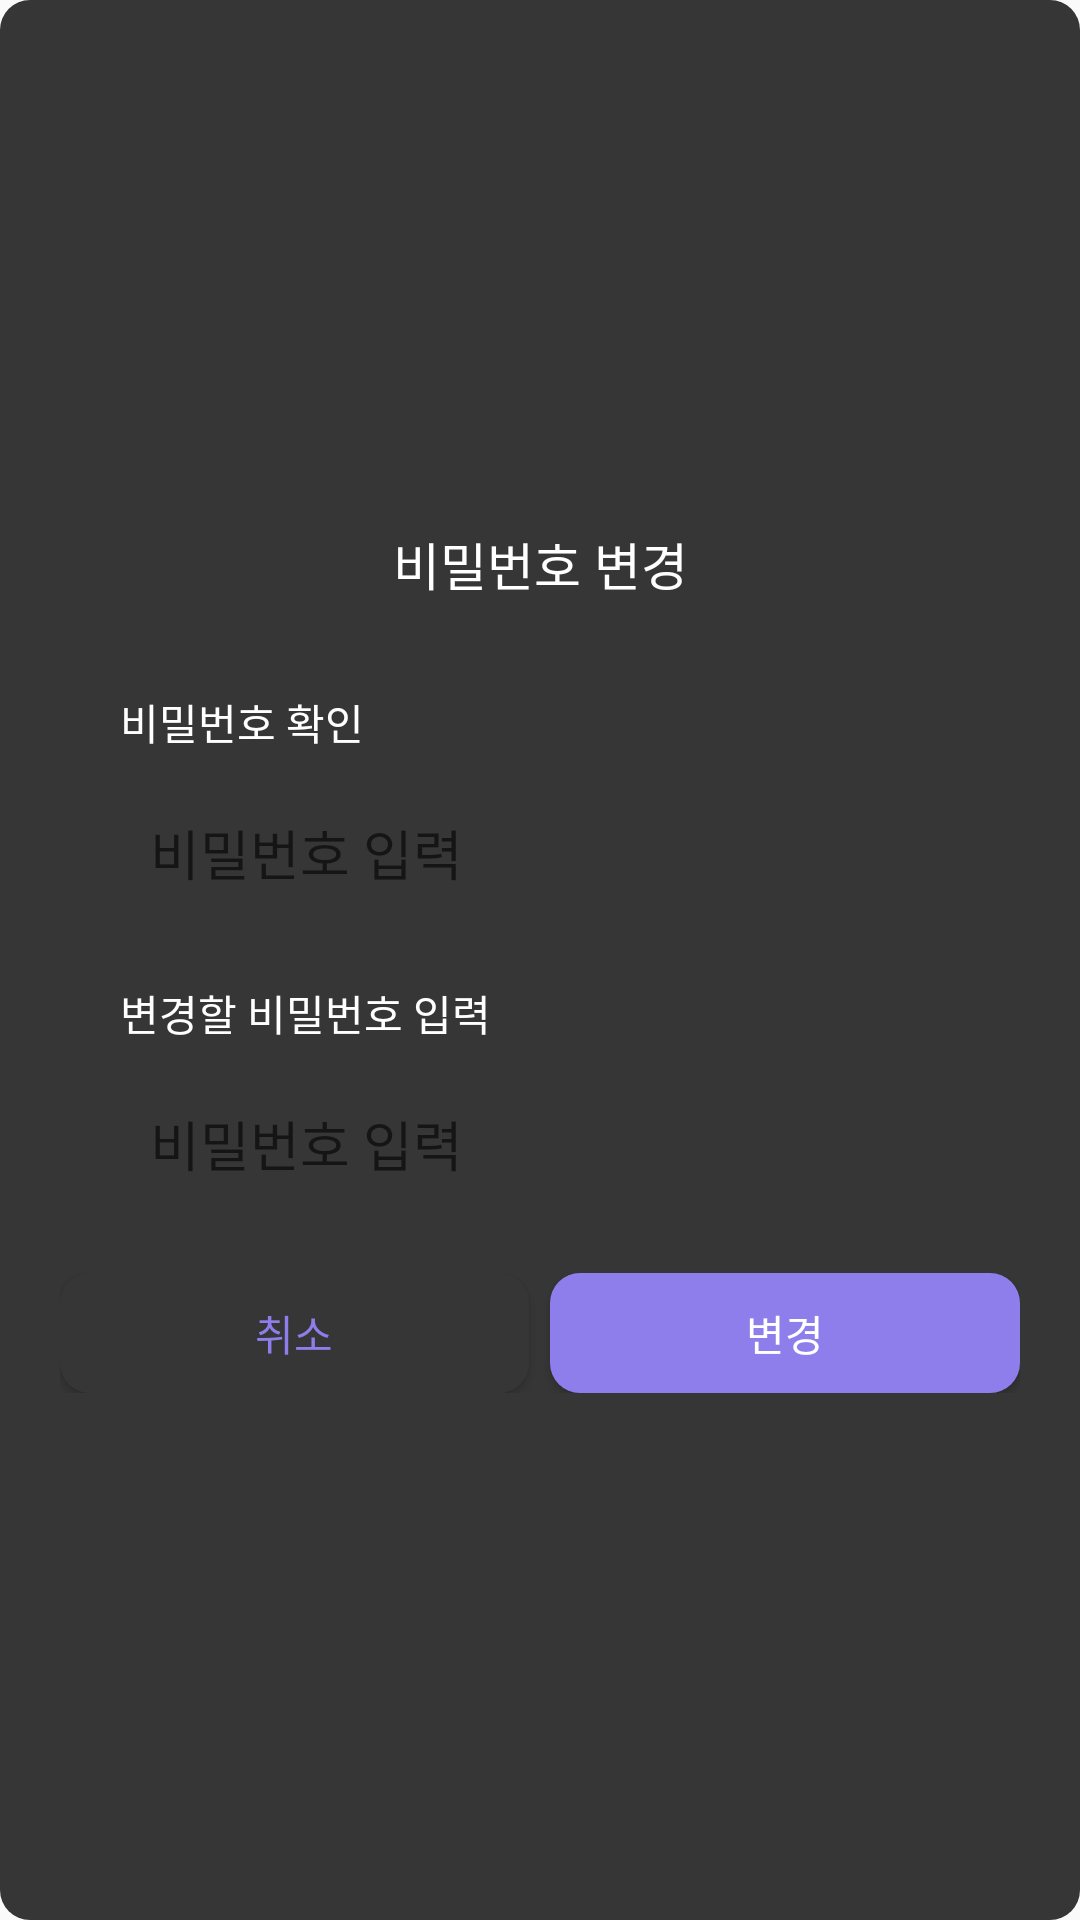

Android layout source for this screen:
<!-- AndroidManifest.xml: application theme Theme.Appproj -->
<!-- res/layout/dialog_pw.xml -->
<?xml version="1.0" encoding="utf-8"?>
<LinearLayout xmlns:android="http://schemas.android.com/apk/res/android"
    xmlns:tools="http://schemas.android.com/tools"
    android:layout_width="match_parent"
    android:layout_height="wrap_content"
    android:background="@drawable/dialog_shape"
    android:gravity="center"
    android:minWidth="300dp"
    android:orientation="vertical"
    android:padding="20dp">

    <TextView
        android:layout_width="match_parent"
        android:layout_height="wrap_content"
        android:layout_marginBottom="10dp"
        android:fontFamily="@font/bold"
        android:gravity="center"
        android:text="비밀번호 변경"
        android:textColor="@color/white"
        android:textSize="17dp" />

    <ImageView
        android:layout_width="match_parent"
        android:layout_height="wrap_content"
        android:scaleType="fitXY"
        android:src="@drawable/divider" />

    <TextView
        android:layout_width="match_parent"
        android:layout_height="wrap_content"
        android:layout_marginStart="20dp"
        android:layout_marginTop="20dp"
        android:layout_marginEnd="20dp"
        android:layout_marginBottom="10dp"
        android:fontFamily="@font/medium"
        android:textColor="@color/white"
        android:textSize="14sp"
        android:text="비밀번호 확인" />

    <EditText
        android:layout_width="match_parent"
        android:layout_height="wrap_content"
        android:layout_marginStart="20dp"
        android:layout_marginEnd="20dp"
        android:background="@drawable/pw_border"
        android:fontFamily="@font/light"
        android:hint="비밀번호 입력"
        android:padding="10dp" />

    <TextView
        android:layout_width="match_parent"
        android:layout_height="wrap_content"
        android:layout_marginStart="20dp"
        android:layout_marginTop="20dp"
        android:layout_marginEnd="20dp"
        android:layout_marginBottom="10dp"
        android:fontFamily="@font/medium"
        android:textColor="@color/white"
        android:textSize="14sp"
        android:text="변경할 비밀번호 입력" />

    <EditText
        android:layout_width="match_parent"
        android:layout_height="wrap_content"
        android:layout_marginStart="20dp"
        android:layout_marginEnd="20dp"
        android:background="@drawable/pw_border"
        android:fontFamily="@font/light"
        android:hint="비밀번호 입력"
        android:padding="10dp" />

    <LinearLayout
        android:layout_width="match_parent"
        android:layout_height="wrap_content"
        android:layout_marginTop="20dp"
        android:orientation="horizontal">

        <androidx.appcompat.widget.AppCompatButton
            android:id="@+id/noButton"
            android:layout_width="0dp"
            android:layout_height="40dp"
            android:layout_marginEnd="7dp"
            android:layout_weight="1"
            android:background="@drawable/purple_btn"
            android:backgroundTint="#363636"
            android:fontFamily="@font/medium"
            android:text="취소"
            android:textColor="@color/purple"
            android:textSize="14sp" />

        <androidx.appcompat.widget.AppCompatButton
            android:id="@+id/yesButton"
            android:layout_width="0dp"
            android:layout_height="40dp"
            android:layout_weight="1"
            android:background="@drawable/purple_btn"
            android:fontFamily="@font/medium"
            android:text="변경"
            android:textColor="@color/white"
            android:textSize="14sp" />

    </LinearLayout>

</LinearLayout>
<!-- resources referenced by this layout -->
<resources>
  <color name="purple">#8D7EEC</color>
  <color name="white">#FFFFFFFF</color>
  <!-- drawable dialog_shape (drawable) -->
  <?xml version="1.0" encoding="utf-8"?>
  <shape xmlns:android="http://schemas.android.com/apk/res/android">
      <corners android:radius="10dp"/>
      <solid android:color="#363636" />
  </shape>
  <!-- drawable purple_btn (drawable) -->
  <?xml version="1.0" encoding="utf-8"?>
  <shape xmlns:android="http://schemas.android.com/apk/res/android">
      <solid
          android:color="#8D7EEC" />
      <size
          android:width="115dp"
          android:height="50dp"/>
      <corners
          android:radius="10dp"/>
  </shape>
  <style name="Theme.Appproj" parent="Base.Theme.Appproj" />
  <style name="Base.Theme.Appproj" parent="Theme.AppCompat.Light.NoActionBar">
          
          
          <item name="android:textColor">#000000</item>
      </style>
</resources>
